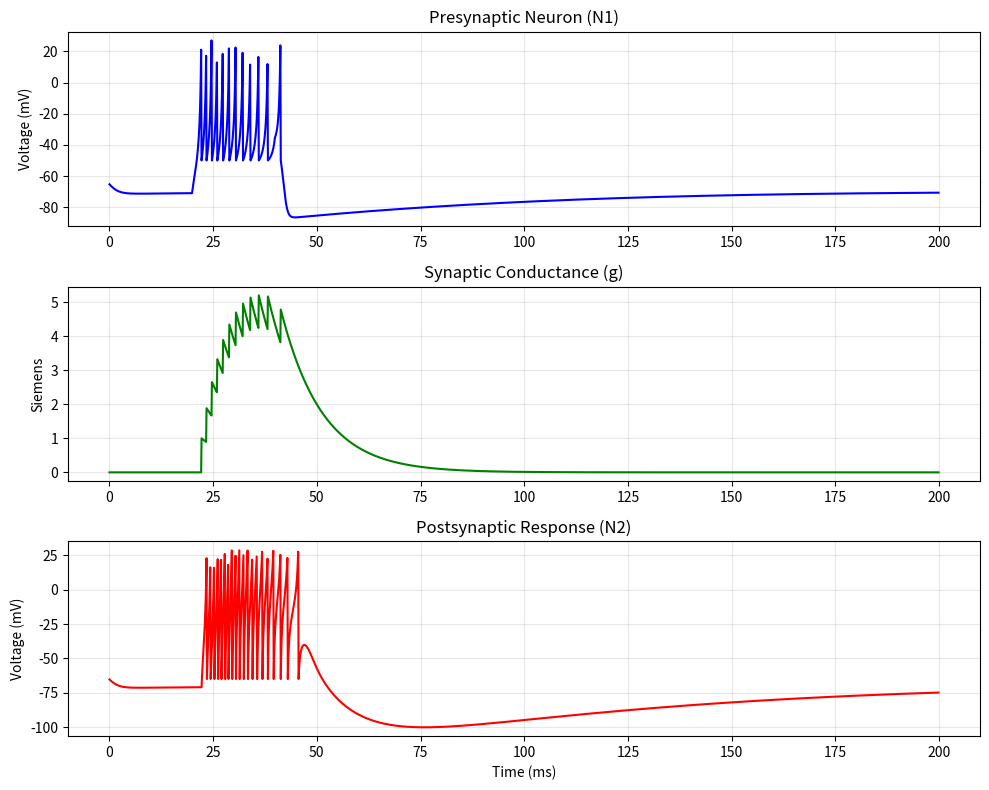

Reproduce this figure in Python.
"""
Synaptic Transmission Demo
--------------------------
Simulates a single unidirectional excitatory synapse (AMPA-like) between 
a chattering presynaptic neuron and a regular spiking postsynaptic neuron.
"""

import numpy as np
import matplotlib.pyplot as plt

# ==========================================
# 1. Izhikevich Neuron Class
# ==========================================
class IzhiNeuron:
    def __init__(self, a=0.02, b=0.2, c=-65, d=8):
        self.a, self.b, self.c, self.d = a, b, c, d
        self.v = -65.0
        self.u = self.b * self.v
        
    def step(self, dt, I):
        dv = (0.04 * self.v**2 + 5 * self.v + 140 - self.u + I) * dt
        du = (self.a * (self.b * self.v - self.u)) * dt
        self.v += dv
        self.u += du
        
        if self.v >= 30:
            self.v = self.c
            self.u += self.d
            return True
        return False

# ==========================================
# 2. Network Setup
# ==========================================

# N1: Sender (Chattering)
n1 = IzhiNeuron(a=0.02, b=0.2, c=-50, d=2) 
# N2: Receiver (RS)
n2 = IzhiNeuron(a=0.02, b=0.2, c=-65, d=8)

# Synapse Parameters (Excitatory)
w = 1.0        # Synaptic Weight
tau_g = 10.0   # Conductance decay (ms)
E_syn = 0.0    # Reversal Potential (0mV = Excitatory)
g = 0.0        # Initial Conductance

# Simulation Parameters
T = 200
dt = 0.1
time = np.arange(0, T, dt)

# Input Protocol: 20ms pulse to trigger N1
I_input = np.zeros(len(time))
I_input[int(20/dt):int(40/dt)] = 20 

# Data Storage
v1_hist, v2_hist, g_hist = [], [], []

# ==========================================
# 3. Simulation Loop
# ==========================================
for i, t in enumerate(time):
    # Synaptic Dynamics (Exponential Decay)
    g += (-g / tau_g) * dt
    
    # Calculate Synaptic Current
    I_syn = -g * (n2.v - E_syn)
    
    # Update Neurons
    spike1 = n1.step(dt, I_input[i])
    n2.step(dt, I_syn)
    
    # Transmission Event
    if spike1:
        g += w

    v1_hist.append(n1.v)
    v2_hist.append(n2.v)
    g_hist.append(g)

# ==========================================
# 4. Visualization
# ==========================================
plt.figure(figsize=(10, 8))

plt.subplot(3, 1, 1)
plt.plot(time, v1_hist, 'b')
plt.title('Presynaptic Neuron (N1)')
plt.ylabel('Voltage (mV)')
plt.grid(True, alpha=0.3)

plt.subplot(3, 1, 2)
plt.plot(time, g_hist, 'g')
plt.title('Synaptic Conductance (g)')
plt.ylabel('Siemens')
plt.grid(True, alpha=0.3)

plt.subplot(3, 1, 3)
plt.plot(time, v2_hist, 'r')
plt.title('Postsynaptic Response (N2)') 
plt.xlabel('Time (ms)')
plt.ylabel('Voltage (mV)')
plt.grid(True, alpha=0.3)

plt.tight_layout()
plt.show()
